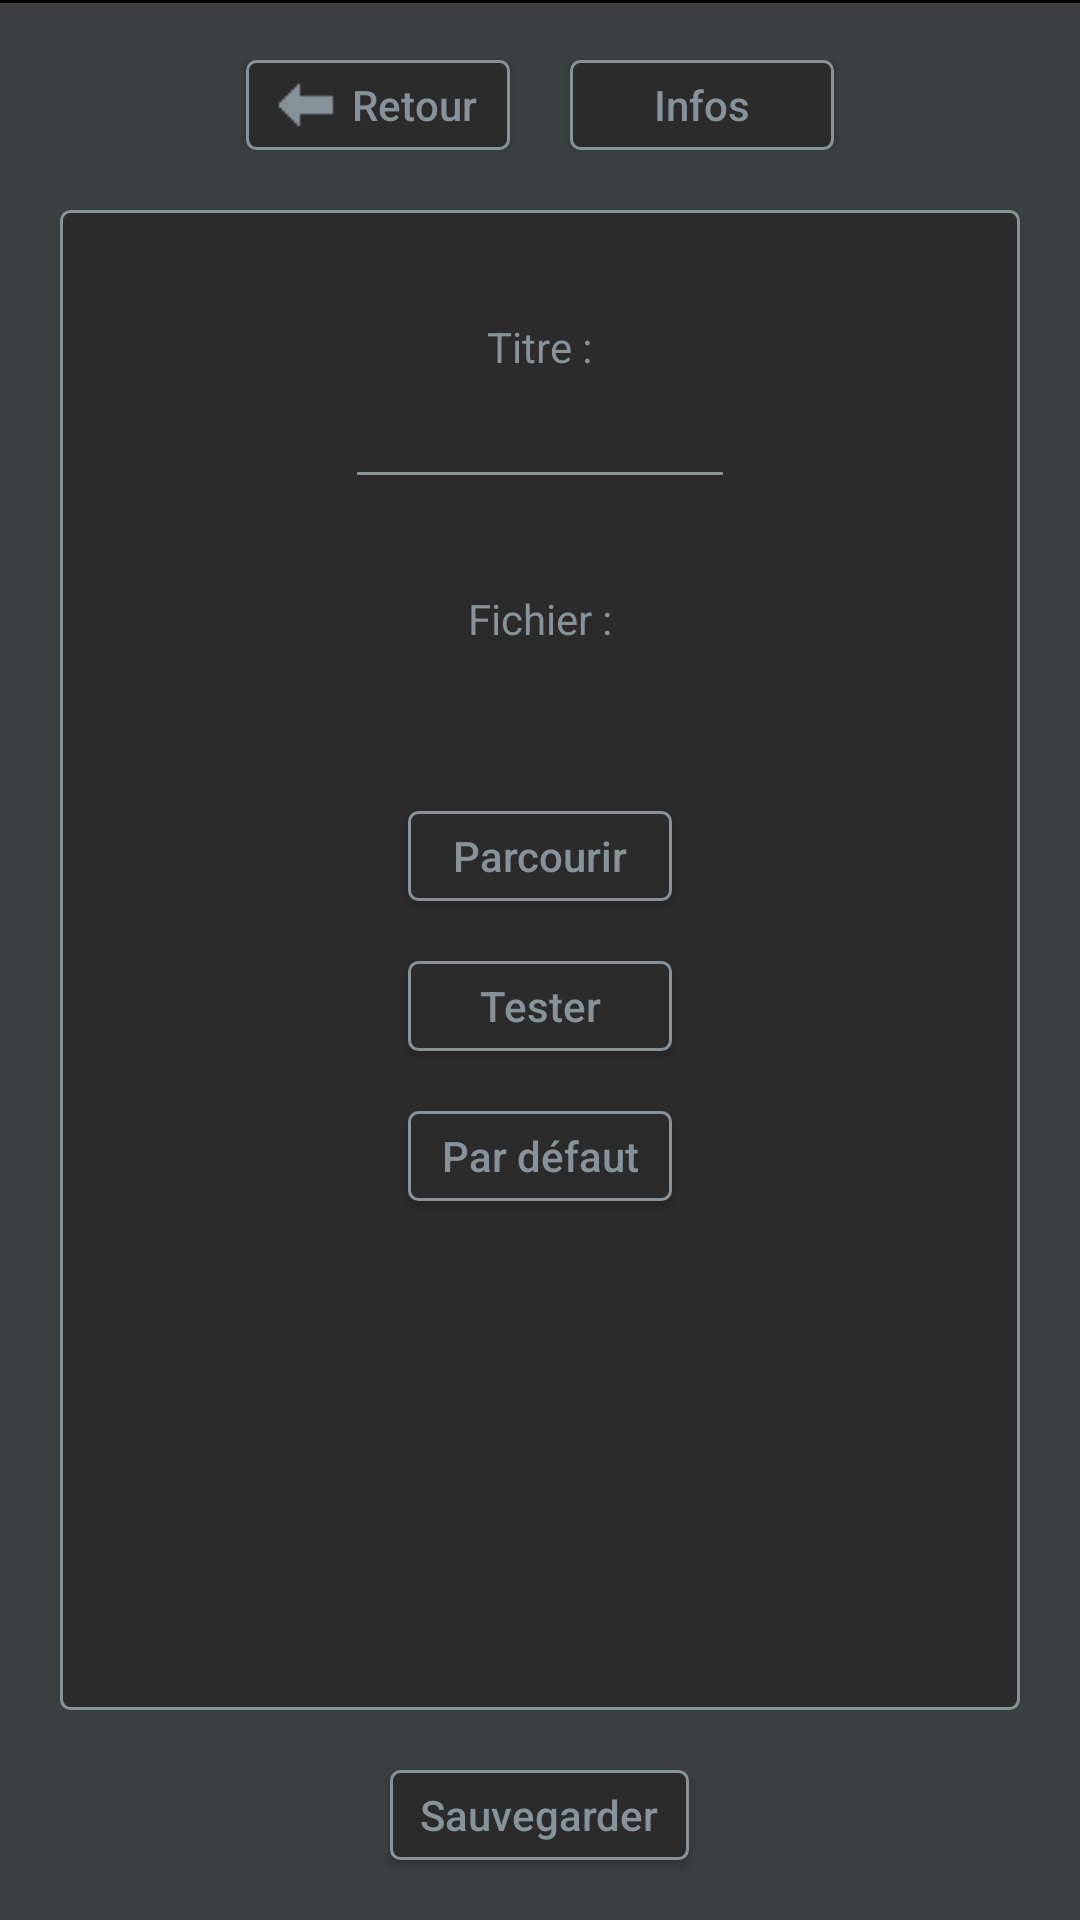

This screen was rendered from an Android layout file. Write that file and the resources it references.
<!-- AndroidManifest.xml: application theme AppTheme -->
<!-- res/layout/activity_change.xml -->
<?xml version="1.0" encoding="utf-8"?>
<RelativeLayout xmlns:android="http://schemas.android.com/apk/res/android"
    xmlns:tools="http://schemas.android.com/tools"
    android:layout_width="match_parent"
    android:layout_height="match_parent"
    android:background="@color/colorPrimary"
    tools:context=".activity.ChangeActivity">

    <View
        android:id="@+id/lineOverChange"
        android:layout_width="match_parent"
        android:layout_height="1dp"
        android:layout_alignParentTop="true"
        android:background="@color/black" />

    <View
        android:id="@+id/changeAnchor"
        android:layout_width="0dp"
        android:layout_height="0dp"
        android:layout_centerHorizontal="true" />

    <LinearLayout
        android:id="@+id/controlButtons"
        android:layout_width="match_parent"
        android:layout_height="wrap_content"
        android:layout_below="@id/changeAnchor"
        android:layout_marginBottom="20dp"
        android:layout_marginTop="20dp"
        android:gravity="center"
        android:orientation="horizontal">

        <Button
            android:id="@+id/backManageButton"
            android:layout_width="wrap_content"
            android:layout_height="30dp"
            android:layout_marginEnd="10dp"
            android:background="@drawable/button_custom"
            android:drawableStart="@drawable/image_back_arrow"
            android:paddingBottom="5dp"
            android:paddingEnd="10dp"
            android:paddingStart="10dp"
            android:paddingTop="5dp"
            android:text="@string/back" />

        <Button
            android:id="@+id/infosButton"
            android:layout_width="wrap_content"
            android:layout_height="30dp"
            android:layout_marginStart="10dp"
            android:background="@drawable/button_custom"
            android:paddingBottom="5dp"
            android:paddingEnd="10dp"
            android:paddingStart="10dp"
            android:paddingTop="5dp"
            android:text="@string/infos" />

    </LinearLayout>

    <RelativeLayout
        android:id="@+id/sampleLayout"
        android:layout_width="match_parent"
        android:layout_height="match_parent"
        android:layout_above="@+id/saveButton"
        android:layout_below="@id/controlButtons"
        android:layout_marginEnd="20dp"
        android:layout_marginStart="20dp"
        android:background="@drawable/layout_sample">


        <TextView
            android:id="@+id/fileNameTitle"
            android:layout_width="wrap_content"
            android:layout_height="30dp"
            android:layout_alignParentTop="true"
            android:layout_centerHorizontal="true"
            android:layout_marginTop="25dp"
            android:gravity="bottom"
            android:labelFor="@+id/fileName"
            android:text="@string/title" />

        <EditText
            android:id="@id/fileName"
            android:layout_width="wrap_content"
            android:layout_height="wrap_content"
            android:layout_below="@id/fileNameTitle"
            android:layout_centerHorizontal="true"
            android:layout_marginEnd="30dp"
            android:layout_marginStart="30dp"
            android:gravity="center"
            android:inputType="text"
            android:minWidth="130dp"
            android:textColor="@color/colorAccent" />

        <TextView
            android:id="@+id/filePathTitle"
            android:layout_width="wrap_content"
            android:layout_height="30dp"
            android:layout_below="@id/fileName"
            android:layout_centerHorizontal="true"
            android:layout_marginTop="25dp"
            android:gravity="center"
            android:text="@string/file" />

        <TextView
            android:id="@+id/filePath"
            android:layout_width="wrap_content"
            android:layout_height="wrap_content"
            android:layout_below="@id/filePathTitle"
            android:layout_centerHorizontal="true"
            android:layout_marginEnd="30dp"
            android:layout_marginStart="30dp"
            android:layout_marginTop="10dp"
            android:gravity="center"
            android:maxHeight="100dp" />

        <Button
            android:id="@+id/fileBrowse"
            android:layout_width="wrap_content"
            android:layout_height="30dp"
            android:layout_below="@id/filePath"
            android:layout_centerHorizontal="true"
            android:layout_marginTop="20dp"
            android:background="@drawable/button_custom"
            android:text="@string/browse" />

        <Button
            android:id="@+id/fileTest"
            android:layout_width="wrap_content"
            android:layout_height="30dp"
            android:layout_below="@id/fileBrowse"
            android:layout_centerHorizontal="true"
            android:layout_marginTop="20dp"
            android:background="@drawable/button_custom"
            android:text="@string/test" />

        <Button
            android:id="@+id/fileDefault"
            android:layout_width="wrap_content"
            android:layout_height="30dp"
            android:layout_below="@id/fileTest"
            android:layout_centerHorizontal="true"
            android:layout_marginTop="20dp"
            android:background="@drawable/button_custom"
            android:text="@string/reinit" />

    </RelativeLayout>

    <Button
        android:id="@id/saveButton"
        android:layout_width="wrap_content"
        android:layout_height="30dp"
        android:layout_alignParentBottom="true"
        android:layout_centerHorizontal="true"
        android:layout_marginBottom="20dp"
        android:layout_marginTop="20dp"
        android:background="@drawable/button_custom"
        android:paddingBottom="5dp"
        android:paddingEnd="10dp"
        android:paddingStart="10dp"
        android:paddingTop="5dp"
        android:text="@string/save" />

</RelativeLayout>
<!-- resources referenced by this layout -->
<resources>
  <color name="black">#000000</color>
  <color name="colorAccent">#87939A</color>
  <color name="colorPrimary">#3C3F40</color>
  <!-- drawable button_custom (drawable) -->
  <?xml version="1.0" encoding="utf-8"?>
  <selector xmlns:android="http://schemas.android.com/apk/res/android">
      <item android:state_checked="true">
          <shape android:shape="rectangle">
              <corners android:radius="3dip" />
              <stroke android:width="1dip" android:color="@color/green" />
              <gradient android:angle="-90" android:endColor="@color/colorPrimaryDark" android:startColor="@color/colorPrimaryDark" />
          </shape>
      </item>
      <item android:state_pressed="true">
          <shape android:shape="rectangle">
              <corners android:radius="3dip" />
              <stroke android:width="1dip" android:color="@color/green" />
              <gradient android:angle="-90" android:endColor="@color/colorPrimaryDark" android:startColor="@color/colorPrimaryDark" />
          </shape>
      </item>
      <item android:state_focused="true">
          <shape android:shape="rectangle">
              <corners android:radius="3dip" />
              <stroke android:width="1dip" android:color="@color/green" />
              <solid android:color="@color/colorPrimaryDark" />
          </shape>
      </item>
      <item>
          <shape android:shape="rectangle">
              <corners android:radius="3dip" />
              <stroke android:width="1dip" android:color="@color/colorAccent" />
              <gradient android:angle="-90" android:endColor="@color/colorPrimaryDark" android:startColor="@color/colorPrimaryDark" />
          </shape>
      </item>
  </selector>
  <!-- drawable image_back_arrow (drawable) -->
  <?xml version="1.0" encoding="utf-8"?>
  <selector xmlns:android="http://schemas.android.com/apk/res/android">
      <item android:drawable="@drawable/back_arrow_pressed" android:state_pressed="true" />
      <item android:drawable="@drawable/back_arrow_pressed" android:state_focused="true" />
      <item android:drawable="@drawable/back_arrow" />
  </selector>
  <!-- drawable layout_sample (drawable) -->
  <?xml version="1.0" encoding="utf-8"?>
  <selector xmlns:android="http://schemas.android.com/apk/res/android">
      <item>
          <shape android:shape="rectangle">
              <corners android:radius="3dip" />
              <stroke android:width="1dip" android:color="@color/colorAccent" />
              <gradient android:angle="-90" android:endColor="@color/colorPrimaryDark" android:startColor="@color/colorPrimaryDark" />
          </shape>
      </item>
  </selector>
  <string name="back">Retour</string>
  <string name="browse">Parcourir</string>
  <string name="file">Fichier :</string>
  <string name="infos">Infos</string>
  <string name="reinit">Par défaut</string>
  <string name="save">Sauvegarder</string>
  <string name="test">Tester</string>
  <string name="title">Titre :</string>
  <style name="AppTheme" parent="Base.Theme.AppCompat.Light.DarkActionBar">
          <item name="colorPrimary">@color/colorPrimary</item>
          <item name="colorPrimaryDark">@color/colorPrimaryDark</item>
          <item name="colorAccent">@color/colorAccent</item>
          <item name="colorControlNormal">@color/colorAccent</item>
          <item name="colorControlActivated">@color/colorAccent</item>
          <item name="colorControlHighlight">@color/colorAccent</item>
          <item name="android:textColor">@color/colorAccent</item>
          <item name="android:textAllCaps">false</item>
          <item name="windowNoTitle">true</item>
          <item name="windowActionBar">false</item>
      </style>
  <color name="green">#40BA39</color>
  <color name="colorPrimaryDark">#2B2B2B</color>
  <!-- drawable back_arrow_pressed: png bitmap (drawable, 309 bytes) -->
  <!-- drawable back_arrow: png bitmap (drawable, 299 bytes) -->
</resources>
